Run: headless pygame with SDL's dummy video driver; simulated clock (each Clock.tick advances the game by its frame time, no real sleeping); random seed 0; keys injected as events and as key.get_pressed() state; no mouse input.
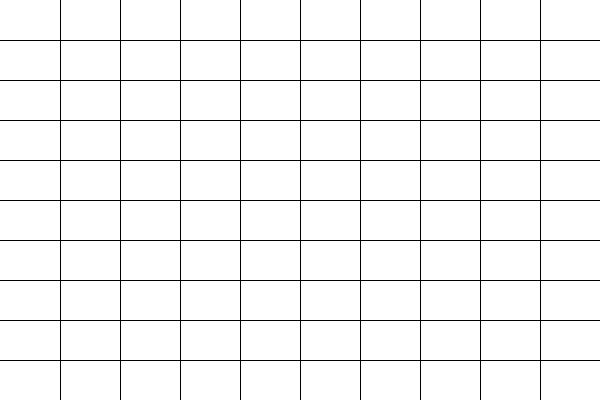
Frame 1 of 4 · flips 1–60 · no input
Frame 2 of 4 · flips 61–180 · tapped SPACE, RETURN · held RIGHT (→), D · screen unchanged from frame 1, image omitted
Frame 3 of 4 · flips 181–300 · held DOWN (↓), S · screen unchanged from frame 2, image omitted
Frame 4 of 4 · flips 301–420 · held LEFT (←), A, UP (↑), W · screen unchanged from frame 3, image omitted

The pygame program that drew these frames:

import pygame

SCREEN_WIDTH, SCREEN_HEIGHT = 600, 400
WHITE = (255, 255, 255)
BLACK = (0, 0, 0)

class Board:

    def draw_board(self, screen):
        screen.fill(WHITE)
        for x in range(1, 11):
            pygame.draw.line(screen, BLACK, (SCREEN_WIDTH * x / 10, 0), (SCREEN_WIDTH * x / 10, SCREEN_HEIGHT), 1)
            pygame.draw.line(screen, BLACK, (0, SCREEN_HEIGHT * x / 10), (SCREEN_WIDTH, SCREEN_HEIGHT * x / 10), 1)


FPS = 30
pygame.init()
screen = pygame.display.set_mode((SCREEN_WIDTH, SCREEN_HEIGHT))
pygame.display.set_caption("Chess")
running = True
while running:
    board = Board()
    board.draw_board(screen)
    pygame.display.flip()
    for event in pygame.event.get():
        if event.type == pygame.QUIT:
            running = False
pygame.quit()
